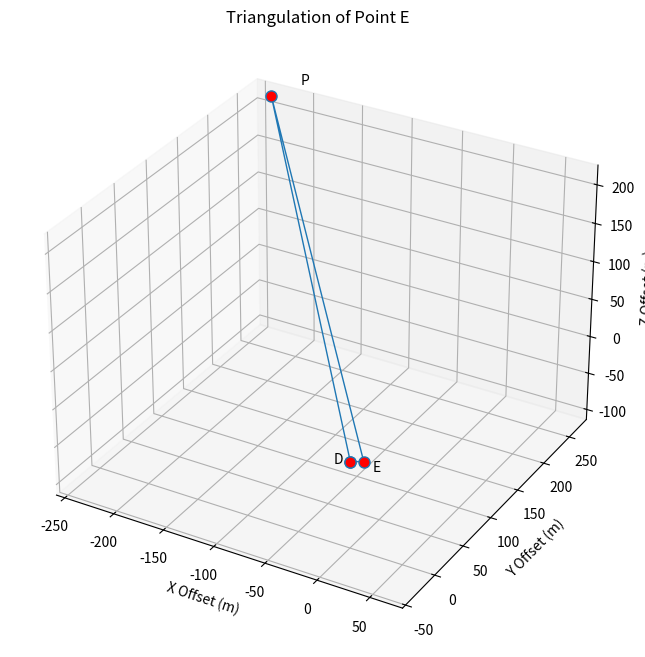

Write the Python code that produced this figure.
import matplotlib.pyplot as plt

import numpy as np


p1 = np.array([-1642065.46956152, -3665023.83659307, 4939794.32236649])
p2 = np.array([-1642342.59895136, -3664684.65195924, 4939960.26825631])
p3 = np.array([-1642055.3368, -3665019.3469, 4939795.45006649])


offset = p1

pts = np.array([p1 - offset, p2 - offset, p3 - offset, p1 - offset])

fig = plt.figure(figsize=(10, 8))
ax = fig.add_subplot(111, projection='3d')


ax.plot(pts[:,0], pts[:,1], pts[:,2], linewidth=1, marker='o', markerfacecolor='red', markersize=8)


offsets = [

    (-10, -10, 0),  # Point 1: Move left and back

    (20, 20, 10),   # Point 2: Move right and up

    (20, -20, 10)   # Point 3: Move right and down (away from P1)

]

labels = ['D', 'P', 'E']

for i, txt in enumerate(labels):
    dx, dy, dz = offsets[i]
    # The most basic version: Coordinates + The Text
    ax.text(pts[i,0] + dx, pts[i,1] + dy, pts[i,2] + dz, txt)


ax.set_xlabel('X Offset (m)')
ax.set_ylabel('Y Offset (m)')
ax.set_zlabel('Z Offset (m)')
ax.set_title('Triangulation of Point E')



max_range = np.array([pts[:,0].max()-pts[:,0].min(),

                      pts[:,1].max()-pts[:,1].min(),

                      pts[:,2].max()-pts[:,2].min()]).max() / 2.0

mid_x, mid_y, mid_z = (pts[:-1,:].mean(axis=0))

ax.set_xlim(mid_x - max_range, mid_x + max_range)
ax.set_ylim(mid_y - max_range, mid_y + max_range)
ax.set_zlim(mid_z - max_range, mid_z + max_range)

plt.savefig('cartesian_triangle.png')
plt.show()

